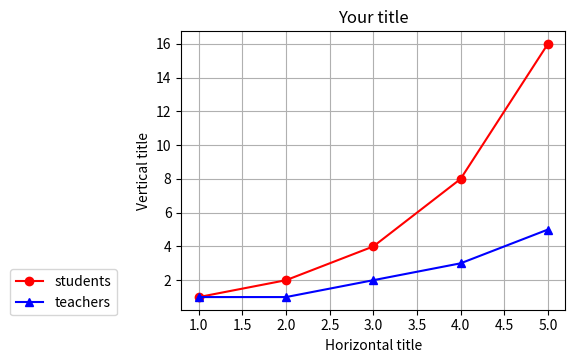

Recreate this plot in Python.
import matplotlib.pyplot as plt

x1 = [1,2,3,4,5]
y1 = [1,2,4,8,16]
y2 = [1,1,2,3,5]

plt.plot(x1, y1, 'ro-', label='students')
plt.plot(x1, y2, 'b^-', label='teachers')

plt.subplots_adjust(left=0.3, bottom=0.3)
plt.legend(bbox_to_anchor=(-0.15, 0.17), loc='upper right')

plt.title('Your title')
plt.xlabel('Horizontal title')
plt.ylabel('Vertical title')
plt.grid(True)
plt.show()